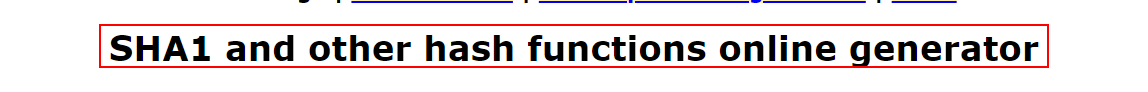
Task: Robotic Enterprise Framework
Workflow: Sha1_Website_ResultSha1

Step 1 [try]: find the heading 'SHA1 and other hash functions online generator' in window 'SHA1 online' (msedge.exe)

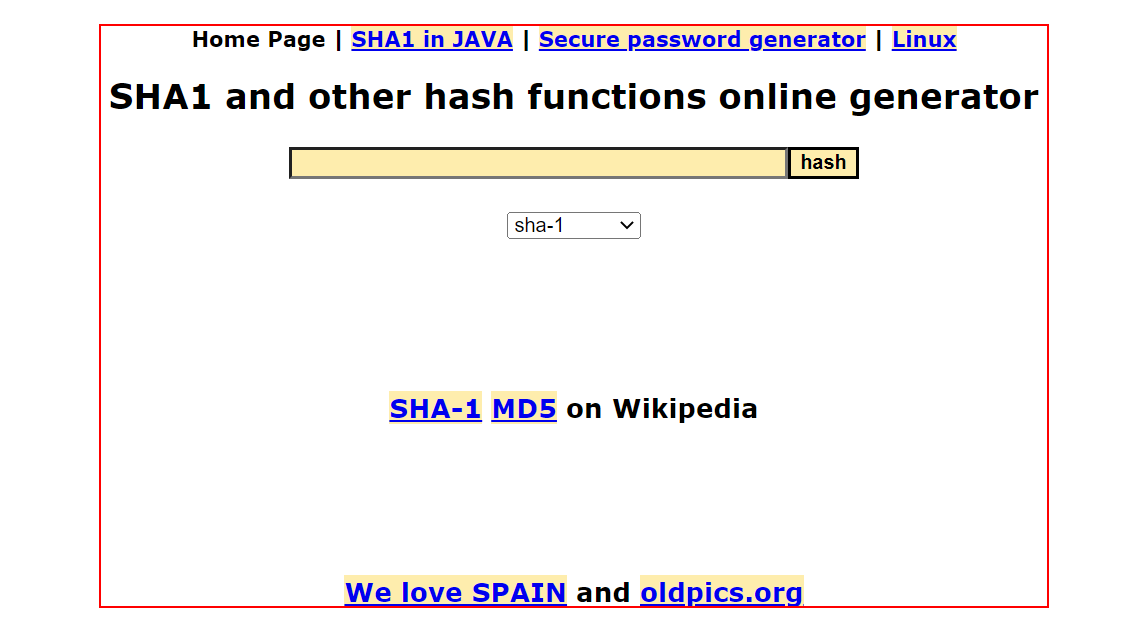
Step 2 [try]: Activate 'DIV  sha1-title' on the html in window 'SHA1 online' (msedge.exe)

Step 3: type "[in_ClientId+"-"+in_ClientName+"-"+in_ClientCountry]" into the text box in window 'SHA1 online' (msedge.exe) (no picture)

Step 4: click on the text box 'hash' in window 'SHA1 online' (msedge.exe) (no picture)

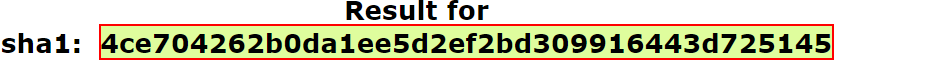
Step 5: get-text from the element in window 'SHA1 online' (msedge.exe)

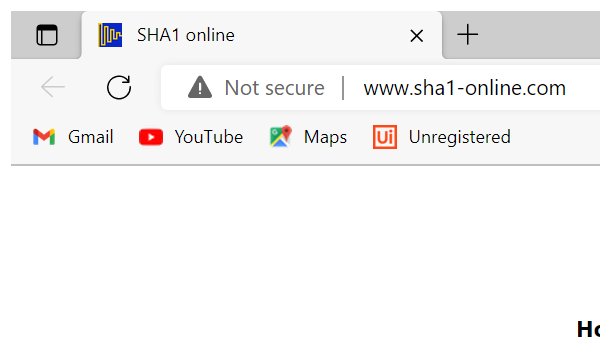
Step 6: Attach Browser 'msedge.exe SHA1 online' in window 'SHA1 online' (msedge.exe)

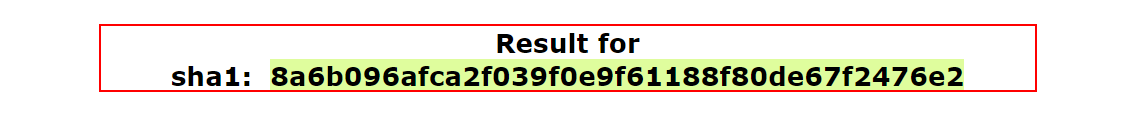
Step 7 [try]: find the paragraph 'Result for sha1:*' in window 'SHA1 online' (msedge.exe)